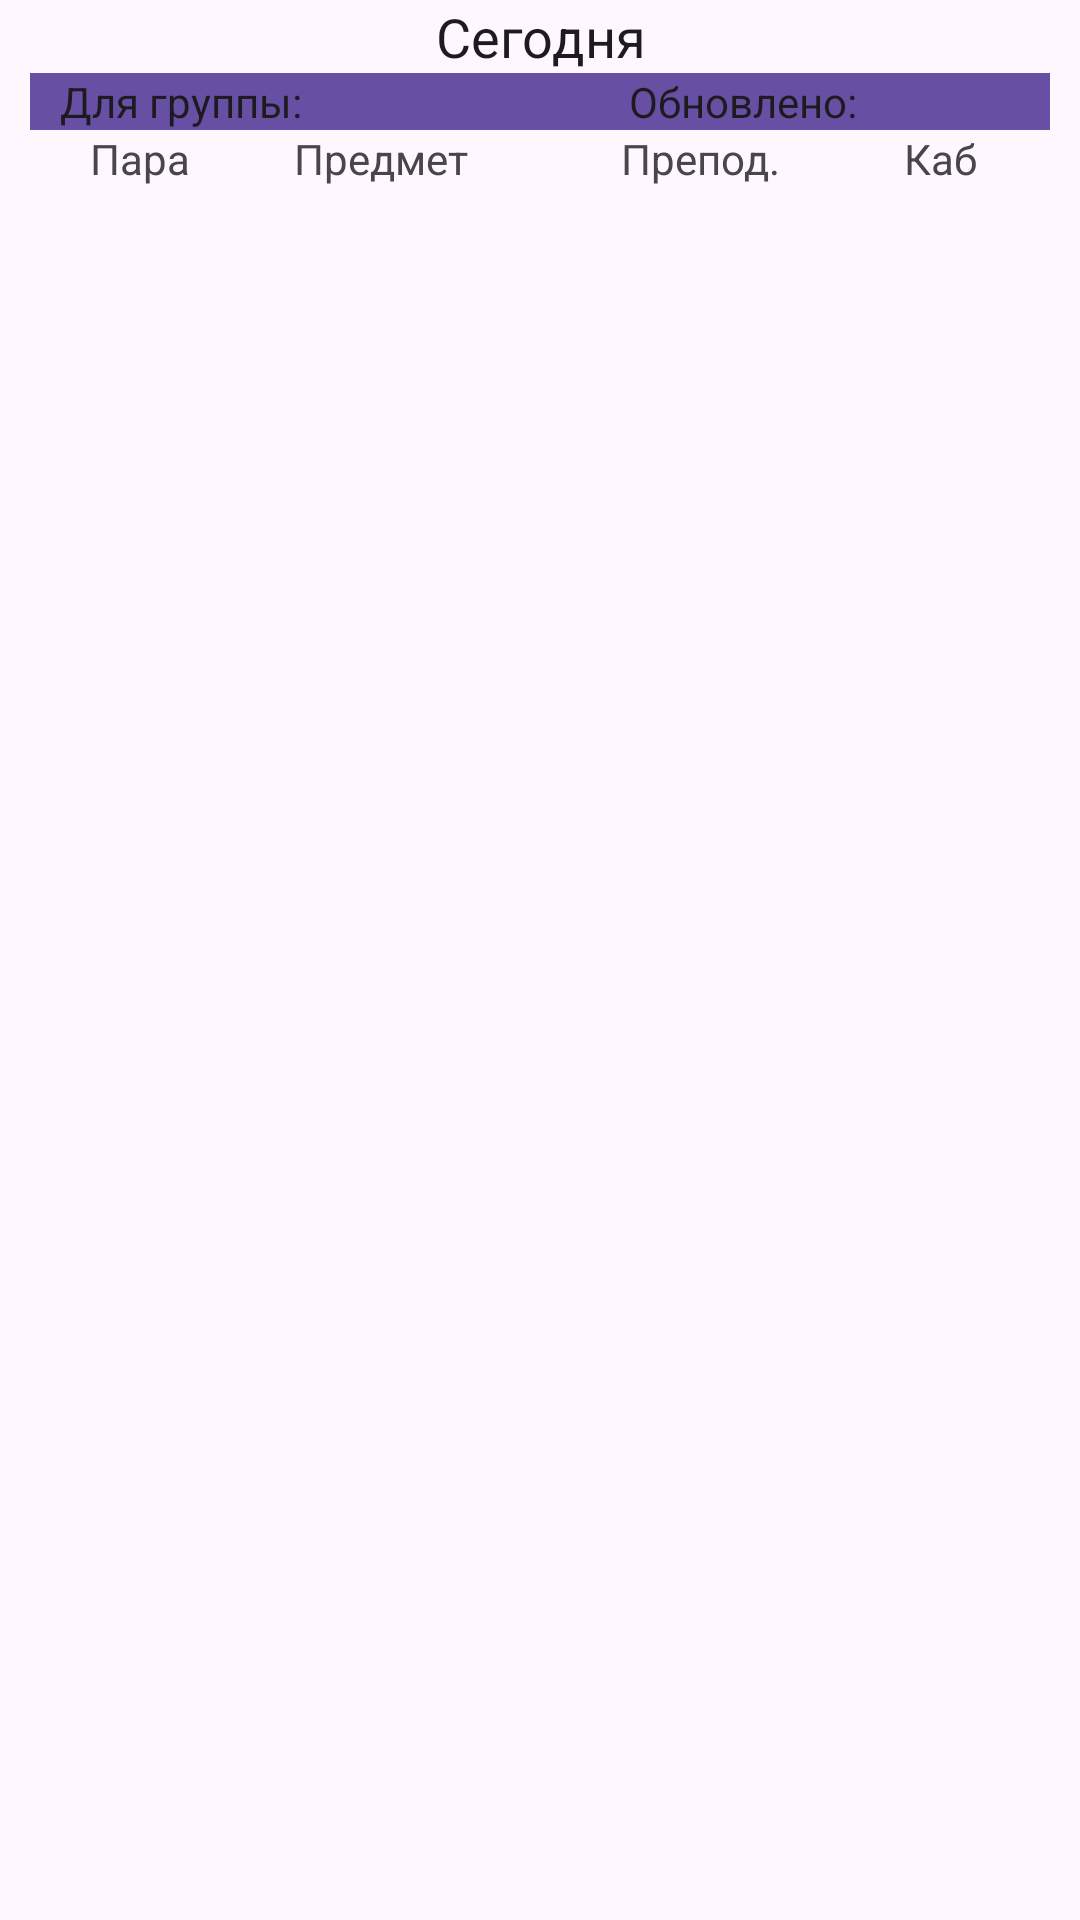

Reconstruct the res/layout file that produces this screen, plus the resources it refers to.
<!-- AndroidManifest.xml: application theme Theme.Material3.DayNight.NoActionBar -->
<!-- res/layout/schedule_widget.xml -->
<?xml version="1.0" encoding="utf-8"?>
<LinearLayout
    xmlns:android="http://schemas.android.com/apk/res/android"
    android:id="@android:id/background"
    android:layout_width="match_parent"
    android:layout_height="match_parent"
    android:orientation="vertical"
    android:paddingHorizontal="10dp"
    android:background="?android:colorBackground">

    <TextView
        android:layout_width="match_parent"
        android:layout_height="wrap_content"
        android:textSize="@dimen/widget_header_text_size"
        android:text="@string/today"
        android:textColor="?android:attr/textColorPrimary"
        android:textAlignment="center"
        android:id="@+id/day"/>

    <LinearLayout
        android:layout_width="match_parent"
        android:layout_height="wrap_content"
        android:layout_gravity="center"
        android:background="?attr/colorPrimary"
        android:gravity="fill_horizontal"
        android:paddingHorizontal="10dp"
        android:orientation="horizontal">

        <TextView
            android:layout_width="wrap_content"
            android:layout_height="match_parent"
            android:gravity="center_vertical"
            android:layout_weight="2"
            android:id="@+id/group"
            android:textColor="?android:attr/textColorPrimary"
            android:text="@string/for_group"/>

        <TextView
            android:layout_width="wrap_content"
            android:layout_height="match_parent"
            android:gravity="center_vertical"
            android:layout_weight="1"
            android:id="@+id/updated"
            android:textColor="?android:attr/textColorPrimary"
            android:text="@string/updated"/>

        <ImageButton
            android:layout_width="wrap_content"
            android:layout_height="match_parent"
            android:background="@null"
            android:src="@drawable/baseline_refresh_24"
            android:id="@+id/updateButton"
            android:contentDescription="@string/update_descr"/>
    </LinearLayout>

    <LinearLayout
        android:layout_width="match_parent"
        android:layout_height="wrap_content"
        android:paddingHorizontal="10dp">

        <TextView
            android:layout_weight="1"
            android:layout_width="0.dp"
            android:layout_height="wrap_content"
            android:gravity="center"
            android:text="@string/number"/>

        <TextView
            android:layout_weight="2"
            android:layout_width="0.dp"
            android:layout_height="wrap_content"
            android:gravity="center"
            android:text="@string/subject"/>

        <TextView
            android:layout_weight="2"
            android:layout_width="0.dp"
            android:layout_height="wrap_content"
            android:gravity="center"
            android:text="@string/teacher"/>

        <TextView
            android:layout_weight="1"
            android:layout_width="0.dp"
            android:layout_height="wrap_content"
            android:gravity="center"
            android:text="@string/room"/>
    </LinearLayout>

    <LinearLayout
        android:layout_width="match_parent"
        android:layout_height="match_parent"
        android:orientation="vertical"
        android:id="@+id/schedule"/>
</LinearLayout>
<!-- resources referenced by this layout -->
<resources>
  <dimen name="widget_header_text_size">18sp</dimen>
  <string name="for_group">Для группы:</string>
  <string name="number">Пара</string>
  <string name="room">Каб</string>
  <string name="subject">Предмет</string>
  <string name="teacher">Препод.</string>
  <string name="today">Сегодня</string>
  <string name="update_descr">Обновить расписание</string>
  <string name="updated">Обновлено:</string>
</resources>
